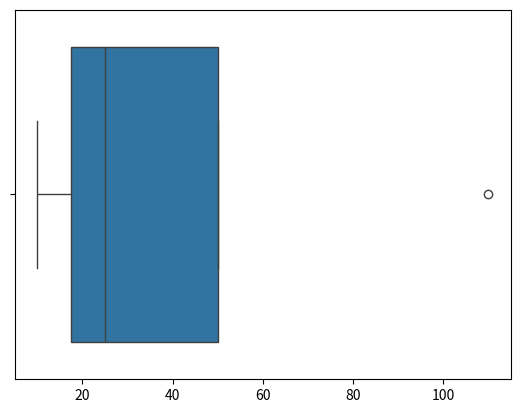

Source code (Python):
# used matplotlib and seaborn for visulization

import matplotlib.pyplot as plt 
import seaborn as sns

def main():

    # genrly used for Detecting Outliers
    sns.boxplot(x=[10,20,30,110])

    plt.show()

if __name__ == "__main__":
    main()

